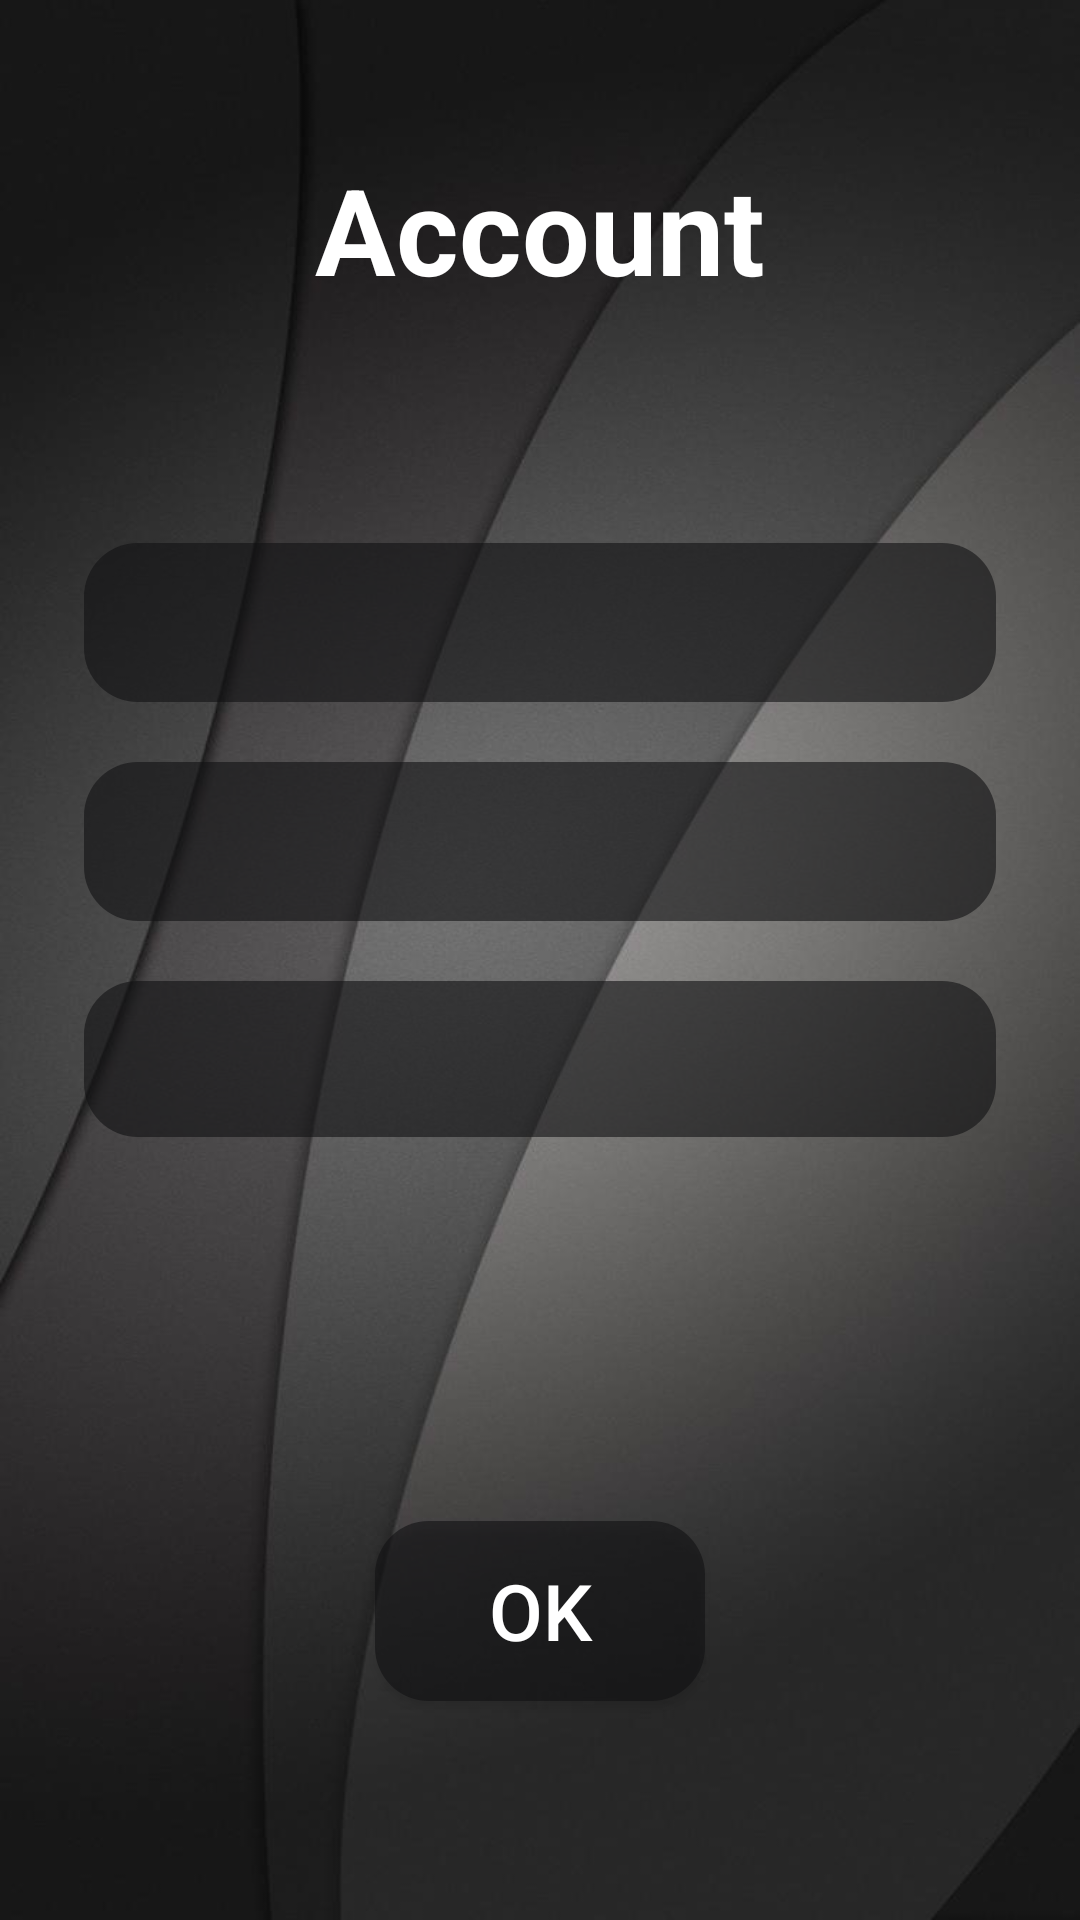

Produce the Android XML layout that renders to this screen, including the resource entries it uses.
<!-- AndroidManifest.xml: application theme Theme.Locker -->
<!-- res/layout/activity_see_an_account.xml -->
<?xml version="1.0" encoding="utf-8"?>
<RelativeLayout xmlns:android="http://schemas.android.com/apk/res/android"
    xmlns:app="http://schemas.android.com/apk/res-auto"
    xmlns:tools="http://schemas.android.com/tools"
    android:layout_width="match_parent"
    android:layout_height="match_parent"
    android:background="@drawable/greycurves"
    tools:context=".SeeAnAccountActivity">

    <TextView
        android:id="@+id/acctext"
        android:layout_width="317dp"
        android:layout_height="59dp"
        android:layout_alignParentStart="true"
        android:layout_alignParentTop="true"
        android:layout_alignParentEnd="true"
        android:layout_marginStart="47dp"
        android:layout_marginTop="47dp"
        android:layout_marginEnd="47dp"
        android:gravity="center"
        android:text="Account"
        android:textSize="40sp"
        android:textStyle="bold"
        android:textColor="@color/white"/>

    <TextView
        android:id="@+id/username_text"
        android:layout_width="wrap_content"
        android:layout_height="53dp"
        android:layout_below="@+id/acctext"
        android:layout_alignParentStart="true"
        android:layout_alignParentEnd="true"
        android:layout_marginStart="28dp"
        android:layout_marginTop="75dp"
        android:layout_marginEnd="28dp"
        android:background="@drawable/curved_butts_my_grey"
        android:gravity="center_vertical"
        android:paddingStart="10dp"
        android:text=""
        android:textSize="19sp"
        android:textStyle="bold"
        android:textColor="@color/white"
        tools:ignore="RtlSymmetry" />

    <TextView
        android:id="@+id/password_text"
        android:layout_width="wrap_content"
        android:layout_height="53dp"
        android:layout_below="@+id/username_text"
        android:layout_alignParentStart="true"
        android:layout_alignParentEnd="true"
        android:layout_marginStart="28dp"
        android:layout_marginTop="20dp"
        android:layout_marginEnd="28dp"
        android:background="@drawable/curved_butts_my_grey"
        android:gravity="center_vertical"
        android:paddingStart="10dp"
        android:text=""
        android:textSize="19sp"
        android:textStyle="bold"
        android:textColor="@color/white"
        tools:ignore="RtlSymmetry"/>

    <TextView
        android:id="@+id/platform_text"
        android:layout_width="wrap_content"
        android:layout_height="52dp"
        android:layout_below="@+id/password_text"
        android:layout_alignParentStart="true"
        android:layout_alignParentEnd="true"
        android:layout_marginStart="28dp"
        android:layout_marginTop="20dp"
        android:layout_marginEnd="28dp"
        android:background="@drawable/curved_butts_my_grey"
        android:gravity="center_vertical"
        android:paddingStart="10dp"
        android:text=""
        android:textSize="19sp"
        android:textStyle="bold"
        android:textColor="@color/white"
        tools:ignore="RtlSymmetry"/>

    <Button
        android:id="@+id/buttonOk"
        android:layout_width="144dp"
        android:layout_height="60dp"
        android:layout_below="@+id/platform_text"
        android:layout_alignParentStart="true"
        android:layout_alignParentEnd="true"
        android:layout_marginStart="125dp"
        android:layout_marginTop="128dp"
        android:layout_marginEnd="125dp"
        android:background="@drawable/curved_butts_my_grey"
        android:gravity="center"
        android:text="OK"
        android:textColor="@color/white"
        android:textSize="26sp" />
</RelativeLayout>
<!-- resources referenced by this layout -->
<resources>
  <color name="white">#FFFFFFFF</color>
  <!-- drawable curved_butts_my_grey (drawable) -->
  <?xml version="1.0" encoding="utf-8"?>
  <shape xmlns:android="http://schemas.android.com/apk/res/android">
      <solid android:color="@color/my_grey"/>
      <corners android:radius="18dp"/>
  </shape>
  <!-- drawable greycurves: jpg bitmap (drawable, 47280 bytes) -->
  <style name="Theme.Locker" parent="Theme.AppCompat.Light.NoActionBar">
          
          <item name="colorPrimary">@color/purple_500</item>
          <item name="colorPrimaryVariant">@color/purple_700</item>
          <item name="colorOnPrimary">@color/white</item>
          
          <item name="colorSecondary">@color/teal_200</item>
          <item name="colorSecondaryVariant">@color/teal_700</item>
          <item name="colorOnSecondary">@color/black</item>
          
          <item name="android:statusBarColor" tools:targetApi="l">?attr/colorPrimaryVariant</item>
          
      </style>
  <color name="my_grey">#99121213</color>
  <color name="purple_500">#FF6200EE</color>
  <color name="purple_700">#FF3700B3</color>
  <color name="teal_200">#FF03DAC5</color>
  <color name="teal_700">#FF018786</color>
  <color name="black">#FF000000</color>
</resources>
